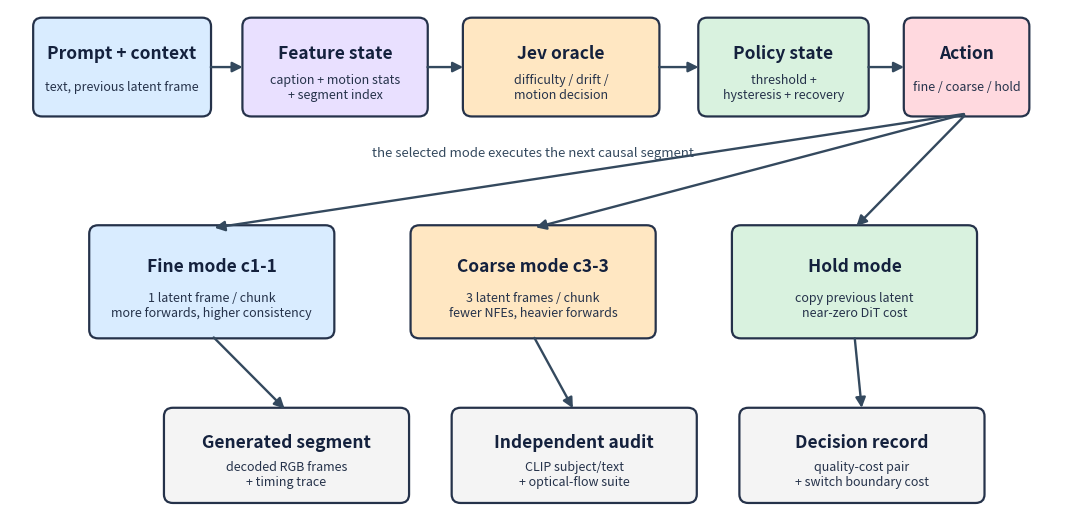

Reproduce this figure in Python.
# Regenerate the system architecture diagram with non-overlapping labels.
import os
import matplotlib
matplotlib.use("Agg")
import matplotlib.pyplot as plt
from matplotlib.patches import FancyBboxPatch, FancyArrowPatch

ROOT = r"C:\Users\jisan\OneDrive\Desktop\research\idea_05_adaptive_granularity_WM\04_Experiment"
FIG = os.path.join(ROOT, "paper", "figures")
os.makedirs(FIG, exist_ok=True)

fig, ax = plt.subplots(figsize=(13.5, 6.6), dpi=300)
ax.set_xlim(0, 14); ax.set_ylim(0.1, 7.2); ax.axis("off")


def box(x, y, w, h, title, sub, color):
    p = FancyBboxPatch((x, y), w, h, boxstyle="round,pad=0.04,rounding_size=0.12",
                       fc=color, ec="#25324a", lw=1.6)
    ax.add_patch(p)
    ax.text(x + w / 2, y + h * 0.64, title, ha="center", va="center",
            fontsize=12.5, weight="bold", color="#14213d")
    ax.text(x + w / 2, y + h * 0.28, sub, ha="center", va="center",
            fontsize=9, color="#25324a")


def arrow(x1, y1, x2, y2):
    a = FancyArrowPatch((x1, y1), (x2, y2), arrowstyle="-|>", mutation_scale=15,
                        lw=1.7, color="#34495e")
    ax.add_patch(a)


box(0.35, 5.75, 2.30, 1.30, "Prompt + context", "text, previous latent frame", "#d9ecff")
box(3.15, 5.75, 2.40, 1.30, "Feature state", "caption + motion stats\n+ segment index", "#e9e0ff")
box(6.10, 5.75, 2.55, 1.30, "Jev oracle", "difficulty / drift /\nmotion decision", "#ffe7c2")
box(9.25, 5.75, 2.20, 1.30, "Policy state", "threshold +\nhysteresis + recovery", "#d9f2df")
box(12.00, 5.75, 1.60, 1.30, "Action", "fine / coarse / hold", "#ffd9df")
arrow(2.65, 6.40, 3.15, 6.40); arrow(5.55, 6.40, 6.10, 6.40)
arrow(8.65, 6.40, 9.25, 6.40); arrow(11.45, 6.40, 12.00, 6.40)

box(1.10, 2.65, 3.20, 1.50, "Fine mode c1-1", "1 latent frame / chunk\nmore forwards, higher consistency", "#d9ecff")
box(5.40, 2.65, 3.20, 1.50, "Coarse mode c3-3", "3 latent frames / chunk\nfewer NFEs, heavier forwards", "#ffe7c2")
box(9.70, 2.65, 3.20, 1.50, "Hold mode", "copy previous latent\nnear-zero DiT cost", "#d9f2df")
for x in [2.70, 7.00, 11.30]:
    arrow(12.80, 5.75, x, 4.15)
ax.text(7.0, 5.15, "the selected mode executes the next causal segment",
        ha="center", fontsize=9.5, color="#34495e")

box(2.10, 0.35, 3.20, 1.25, "Generated segment", "decoded RGB frames\n+ timing trace", "#f4f4f4")
box(5.95, 0.35, 3.20, 1.25, "Independent audit", "CLIP subject/text\n+ optical-flow suite", "#f4f4f4")
box(9.80, 0.35, 3.20, 1.25, "Decision record", "quality-cost pair\n+ switch boundary cost", "#f4f4f4")
arrow(2.70, 2.65, 3.70, 1.60); arrow(7.00, 2.65, 7.55, 1.60); arrow(11.30, 2.65, 11.40, 1.60)

fig.savefig(os.path.join(FIG, "architecture.png"), bbox_inches="tight")
fig.savefig(os.path.join(FIG, "architecture.pdf"), bbox_inches="tight")
plt.close(fig)
print("architecture written")
